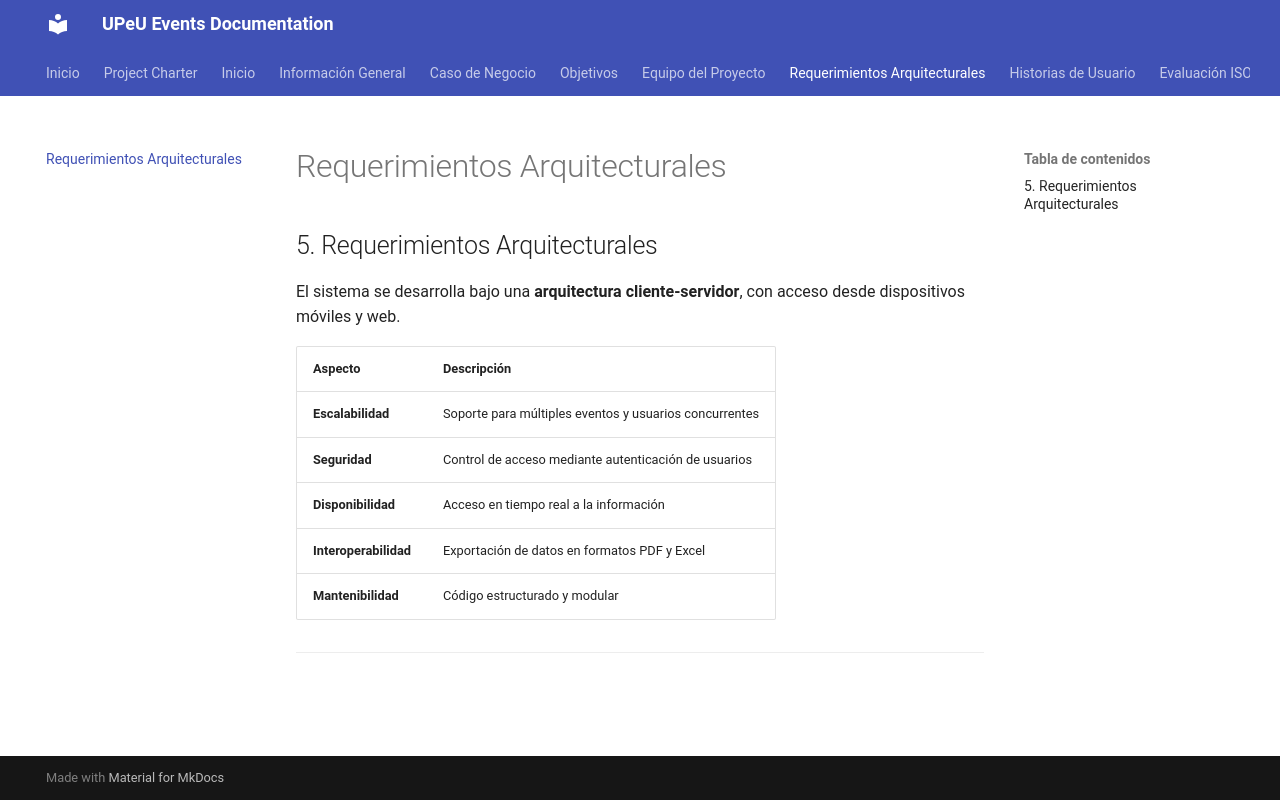

repository: Jhemder/Documentacion-nube · page: arquitectura/index.html · generator: mkdocs

## 5. Requerimientos Arquitecturales

El sistema se desarrolla bajo una **arquitectura cliente-servidor**, con acceso desde dispositivos móviles y web.

| Aspecto | Descripción |
| --- | --- |
| **Escalabilidad** | Soporte para múltiples eventos y usuarios concurrentes |
| **Seguridad** | Control de acceso mediante autenticación de usuarios |
| **Disponibilidad** | Acceso en tiempo real a la información |
| **Interoperabilidad** | Exportación de datos en formatos PDF y Excel |
| **Mantenibilidad** | Código estructurado y modular |

---
